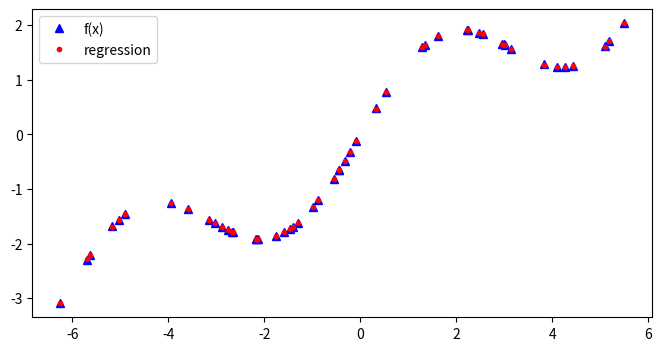

Here is the Python script that generated this plot:
# !/usr/bin/python
# -*- coding: utf-8 -*-
import matplotlib.pyplot as plt
import numpy as np

# 构建噪声数据xu,yu
xu = np.random.rand(50) * 4 * np.pi - 2 * np.pi
def f(x):
    return np.sin(x) + 0.5 * x

yu = f(xu)

plt.figure(figsize=(8, 4))
# 用噪声数据xu,yu，得到拟合多项式系数，自由度为5
reg = np.polyfit(xu, yu, 10)

ry = np.polyval(reg, xu)

plt.plot(xu, yu, 'b^', label='f(x)')
plt.plot(xu, ry, 'r.', label='regression')
plt.legend(loc=0)
plt.show()